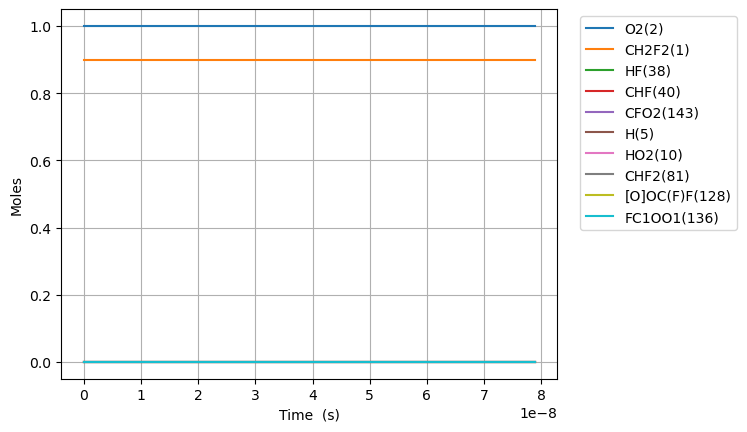

Source data for this figure (header and first rows):
Time (s), Volume (m^3), N2, Ne, CH2F2(1), O2(2), H2O(3), OH(4), CHF2(81), HF(38), HO2(10), CHF(40), FC1OO1(136), [O]C([O])F(138), H(5), CFO2(143), [O]OC(F)F(128), CO2(13)
0.0, 0.2518, 3.76, 0.0, 0.8993, 1.0, 0.0, 0.0, 0.0, 0.0, 0.0, 0.0, 0.0, 0.0, 0.0, 0.0, 0.0, 0.0
2.7696783101375286e-18, 0.2518, 3.76, 0.0, 0.8993, 1.0, -6.941611532253003e-79, 4.345003620270355e-53, 1.8197053721506695e-17, 1.4024573874405003e-16, 1.8197053721060948e-17, 1.4024573874246652e-16, 6.654546277709466e-33, 9.354707021599261e-32, 2.0492571342682523e-27, 1.5834196427425855e-27, 2.009364700497078e-29, 0.0
7.75509926838508e-18, 0.2518, 3.76, 0.0, 0.8993, 1.0, 2.412363430028551e-77, 1.2048767655672114e-51, 5.0951750420153617e-17, 3.926880684833399e-16, 5.095175041897039e-17, 3.926880684737755e-16, 4.0193461558963037e-32, 5.650242993446343e-31, 1.0868449540637348e-26, 9.563854642063656e-27, 1.213656278961363e-28, 0.0
1.7725941184880183e-17, 0.2518, 3.76, 0.0, 0.8993, 1, 2.392860662540882e-75, 2.515615949456398e-50, 1.16461143817187e-16, 8.975727279619193e-16, 1.1646114381478822e-16, 8.975727279158707e-16, 1.9351423637975882e-31, 2.7203487304816524e-30, 4.902895261127823e-26, 4.604584320943101e-26, 5.84323254696243e-28, 0.0
3.7667625017870386e-17, 0.2518, 3.76, 0.0, 0.8993, 1, 1.8481176459105996e-73, 4.558357706408262e-49, 2.474799306102119e-16, 1.9073420469190765e-15, 2.474799306064197e-16, 1.90734204671797e-15, 8.451276937167568e-31, 1.1880477179637151e-29, 2.0743843177743244e-25, 2.0109429461256676e-25, 2.5518931674787813e-27, 0.0
7.75509926838508e-17, 0.2518, 3.76, 0.0, 0.8993, 1, 1.2946856517198593e-71, 7.744791047290549e-48, 5.095175041920942e-16, 3.926880684833383e-15, 5.095175041896657e-16, 3.9268806839938e-15, 3.528243284470259e-30, 4.9598649988374536e-29, 8.52611282155324e-25, 8.395290944404448e-25, 1.065365162266294e-26, 0.0
1.5731772801581162e-16, 0.2518, 3.76, 0.0, 0.8993, 1, 8.661917950415776e-70, 1.2762708866057038e-46, 1.0335926513391892e-15, 7.965957960661966e-15, 1.0335926513560906e-15, 7.965957957232e-15, 1.4414037532676238e-29, 2.026266397507639e-28, 3.456372550662187e-24, 3.429750281766644e-24, 4.3523642994625863e-26, 0.0
3.168511986797333e-16, 0.2518, 3.76, 0.0, 0.8993, 1, 5.666852605591989e-68, 2.0721148523277316e-45, 2.0817429455667e-15, 1.6044112512319014e-14, 2.0817429456886713e-15, 1.604411249845454e-14, 5.826394519489801e-29, 8.190490398809525e-28, 1.3917557355230218e-23, 1.3863599003772956e-23, 1.759295231298763e-25, 0.0
6.359181400075766e-16, 0.2518, 3.76, 0.0, 0.8993, 1, 3.6666914738944213e-66, 3.3396085559826715e-44, 4.178043533755006e-15, 3.220042161563265e-14, 4.178043534352757e-15, 3.22004215598842e-14, 2.3427757237415255e-28, 3.293358274770232e-27, 5.585457600698334e-23, 5.574492181057834e-23, 7.0740486932524505e-25, 0.0
1.2740520226632633e-15, 0.2518, 3.76, 0.0, 0.8993, 1, 2.359528637431826e-64, 5.36281747997292e-43, 8.370644709064749e-15, 6.451303982225804e-14, 8.370644711676619e-15, 6.451303959868184e-14, 9.395643556758495e-28, 1.3207824500742547e-26, 2.2378720926015654e-22, 2.235620686623769e-22, 2.8370098762920082e-24, 0.0
2.5503197879746367e-15, 0.2518, 3.76, 0.0, 0.8993, 1, 1.5142213083647563e-62, 8.596088588468956e-42, 1.6755847055416774e-14, 1.2913827623550133e-13, 1.675584706630712e-14, 1.2913827534003033e-13, 3.763210290105477e-27, 5.290006811920816e-26, 8.958868577987612e-22, 8.954143656148602e-22, 1.1362836915542096e-23, 0.0
5.1028553185973835e-15, 0.2518, 3.76, 0.0, 0.8993, 1, 9.70422947375485e-61, 1.3766216425198635e-40, 3.352625173105097e-14, 2.5838874906195806e-13, 3.3526251775499214e-14, 2.583887454777403e-13, 1.5063065644488355e-26, 2.1173716116132316e-25, 3.585023668873721e-21, 3.583990958884445e-21, 4.548095723140839e-23, 0.0
1.0207926379842877e-14, 0.2518, 3.76, 0.0, 0.8993, 1, 6.214938144346328e-59, 2.2035929934858495e-39, 6.706706101403996e-14, 5.168896947147515e-13, 6.70670611936078e-14, 5.168896803732121e-13, 6.027522237375204e-26, 8.472166596612e-25, 1.434304723396434e-20, 1.4340632033834634e-20, 1.8198304790140751e-22, 0.0
2.041806850233386e-14, 0.2518, 3.76, 0.0, 0.8993, 1, 3.978914861408227e-57, 3.5265475844430755e-38, 1.3414867930690047e-13, 1.03389158601986e-12, 1.3414868002872261e-13, 1.0338915286443647e-12, 2.411668559759803e-25, 3.389356021196606e-24, 5.737809323150523e-20, 5.737186486499875e-20, 7.280505101049414e-22, 0.0
4.083835274731583e-14, 0.2518, 3.76, 0.0, 0.8993, 1, 2.5469389343772128e-55, 5.643115039779099e-37, 2.683119148001526e-13, 2.0678953686281606e-12, 2.683119176945429e-13, 2.0678951391075113e-12, 9.649596832012003e-25, 1.3558029142413443e-23, 2.295241734607892e-19, 2.2950612627332796e-19, 2.9124376036507405e-21, 0.0
8.167892123727977e-14, 0.2518, 3.76, 0.0, 0.8993, 1, 1.630179522566263e-53, 9.029494583766149e-36, 5.366383814167887e-13, 4.1359029338370975e-12, 5.366383930085487e-13, 4.135902015717228e-12, 3.8617056685575626e-24, 5.423033683371822e-23, 9.18120228974093e-19, 9.180617762413757e-19, 1.1650212832787308e-20, 0.0
1.6336005821720766e-13, 0.2518, 3.76, 0.0, 0.8993, 1, 1.0433591309749389e-51, 1.4447597744719846e-34, 1.073291297170649e-12, 8.27191806422431e-12, 1.073291343566036e-12, 8.271914391670817e-12, 1.5460813374155108e-23, 2.168938742408789e-22, 3.672527457160153e-18, 3.6723211381192006e-18, 4.660170638337412e-20, 0.0
3.2672233217706346e-13, 0.2518, 3.76, 0.0, 0.8993, 1, 6.677638344961245e-50, 2.3116475074122713e-33, 2.146597058761212e-12, 1.654394832487611e-11, 2.1465972443990476e-12, 1.654393363451829e-11, 6.195324998886637e-23, 8.673293330020513e-22, 1.4690198677647708e-17, 1.468942853628462e-17, 1.8640797725028817e-19, 0.0
6.534468800967749e-13, 0.2518, 3.76, 0.0, 0.8993, 1, 4.273731221770953e-48, 3.6986594424929184e-32, 4.293208302277617e-12, 3.3088008845689185e-11, 4.293209044938267e-12, 3.308795008400375e-11, 2.4868848233491127e-22, 3.467296727945059e-21, 5.876093853816306e-17, 5.875796944265335e-17, 7.45629745273606e-19, 0.0
1e-12, 0.2518, 3.76, 0.0, 0.8993, 1, 1.4706694832585659e-46, 3.3122178014046153e-31, 6.5700945496214e-12, 5.063611114017752e-11, 6.570096473982051e-12, 5.0635958886558615e-11, 6.480645223035523e-22, 8.975266836921053e-21, 1.5225156528343247e-16, 1.5224399558122404e-16, 1.931930352631531e-18, 0.0
1.3068959759361981e-12, 0.2518, 3.76, 0.0, 0.8993, 1, 2.7351989652746353e-46, 5.917867247012059e-31, 8.58642967068281e-12, 6.617612988535323e-11, 8.58643264151788e-12, 6.617589483837157e-11, 1.0017387283991055e-21, 1.385294291293974e-20, 2.350437708301276e-16, 2.3503212698285563e-16, 2.9824789171646734e-18, 0.0
1.960345071775621e-12, 0.2518, 3.76, 0.0, 0.8993, 1, 1.5608537335371706e-45, 2.256187248073439e-30, 1.2879649920491653e-11, 9.92642509230552e-11, 1.2879656233607064e-11, 9.926375144837108e-11, 2.1389376706176666e-21, 2.94136478857499e-20, 4.994677185735229e-16, 4.994431315255375e-16, 6.3377024564552025e-18, 0.0
2.613794167615044e-12, 0.2518, 3.76, 0.0, 0.8993, 1, 6.106490216029294e-45, 6.070437152906225e-30, 1.717286905173542e-11, 1.3235237195879507e-10, 1.717287982121421e-11, 1.323515199142371e-10, 3.664844813004972e-21, 5.013878090142922e-20, 8.520325446370418e-16, 8.519907543338874e-16, 1.0811269095574428e-17, 0.0
3.9206923592938904e-12, 0.2518, 3.76, 0.0, 0.8993, 1, 5.114142795860567e-44, 2.4552898515001038e-29, 2.575930468911617e-11, 1.985286140256699e-10, 2.5759326985935476e-11, 1.9852684997781278e-10, 7.643040429230296e-21, 1.0367675180745683e-19, 1.7640227061625222e-15, 1.7639365373020222e-15, 2.238298816925118e-17, 0.0
5.227590550972736e-12, 0.2518, 3.76, 0.0, 0.8993, 1, 2.0099111384805572e-43, 6.650699957284377e-29, 3.434573621339389e-11, 2.6470485608532935e-10, 3.434577413424442e-11, 2.647018559059229e-10, 1.3088394979764505e-20, 1.7611817186020487e-19, 3.000136343282235e-15, 2.9999901998583186e-15, 3.8066993955812165e-17, 0.0
6.534488742651582e-12, 0.2518, 3.76, 0.0, 0.8993, 1, 6.311402165840868e-43, 1.494057760348296e-28, 4.293216333098449e-11, 3.308810981372581e-10, 4.293222126502486e-11, 3.308765145476038e-10, 2.0135972037708e-20, 2.687427175616329e-19, 4.583523547537321e-15, 4.5833007756531256e-15, 5.815681224262451e-17, 0.0
9.148285126009275e-12, 0.2518, 3.76, 0.0, 0.8993, 1, 5.745000499217213e-42, 5.7937437102867555e-28, 6.010500407071793e-11, 4.6323358221743794e-10, 6.010511547327933e-11, 4.632247681677987e-10, 3.934218794603993e-20, 5.153338896669399e-19, 8.81392161949042e-15, 8.813494963147069e-15, 1.1182921773435818e-16, 0.0
1e-11, 0.2518, 3.76, 0.0, 0.8993, 1, 1.3946103550432905e-41, 8.841584258239854e-28, 6.57008316124787e-11, 5.063611112019965e-10, 6.570096428548602e-11, 5.063506141675768e-10, 4.714626926873911e-20, 6.13053824642633e-19, 1.0496881648897192e-14, 1.0496374219546227e-14, 1.331804366788255e-16, 0.0
1.437587789272466e-11, 0.2518, 3.76, 0.0, 0.8993, 1, 1.0672574126510225e-40, 3.726315055614313e-27, 9.44506319066286e-11, 7.279385502836653e-10, 9.445090368003555e-11, 7.279170468381614e-10, 9.922052699832385e-20, 1.2497099937995938e-18, 2.150313010137777e-14, 2.1502096573374488e-14, 2.728069349694637e-16, 0.0
1.9603470659440044e-11, 0.2518, 3.76, 0.0, 0.8993, 1, 5.649308784869965e-40, 1.2297225361563929e-26, 1.2879618816727118e-10, 9.926435182242748e-10, 1.2879669160982727e-10, 9.92603682650019e-10, 1.8928619324378415e-19, 2.3023596629391286e-18, 3.98349857618649e-14, 3.983308261006382e-14, 5.053457078926329e-16, 0.0
3.005865619287081e-11, 0.2518, 3.76, 0.0, 0.8993, 1, 8.598490458025206e-39, 7.030216679875646e-26, 1.9748708610968954e-10, 1.5220534537287526e-09, 1.9748826666085812e-10, 1.5219600314178516e-09, 4.712608473514678e-19, 5.335819386713188e-18, 9.342091214694746e-14, 9.34165038208772e-14, 1.1849594946845619e-15, 0.0
5.0969027259732354e-11, 0.2518, 3.76, 0.0, 0.8993, 1, 2.4460417830170936e-37, 6.176697353957595e-25, 3.3486802422322265e-10, 2.5808733232307515e-09, 3.348714136711825e-10, 2.5806050426476183e-09, 1.5119463870321873e-18, 1.4953511105816044e-17, 2.682764575763832e-13, 2.6826411767549947e-13, 3.4017878613837358e-15, 0.0
9.278976939345542e-11, 0.2518, 3.76, 0.0, 0.8993, 1, 1.0152604636352141e-35, 7.145395725812509e-24, 6.096264737035207e-10, 4.69851305620691e-09, 6.096376964763152e-10, 4.697624356873558e-09, 6.015160738214439e-18, 4.719020640777357e-17, 8.8868486443434e-13, 8.886461279842541e-13, 1.1261509251531003e-14, 0.0
9.999999999999999e-11, 0.2518, 3.76, 0.0, 0.8993, 1, 1.650704702997757e-35, 9.791478411948188e-24, 6.569965678881551e-10, 5.063611091376794e-09, 6.570096010379172e-10, 5.062578952667186e-09, 7.1799506761915e-18, 5.4355230622616395e-17, 1.0321217298699829e-12, 1.0320771744274914e-12, 1.307770521427458e-14, 0.0
1.346105115271785e-10, 0.2518, 3.76, 0.0, 0.8993, 1, 6.603266136245942e-35, 2.8719196208616216e-23, 8.843803597516309e-10, 6.816152781145801e-09, 8.844039658254629e-10, 6.814282768945342e-09, 1.4361395941985755e-17, 9.532894423230232e-17, 1.8699801895031158e-12, 1.869902510120099e-12, 2.368375324352118e-14, 0.0
1.7643125366090157e-10, 0.2518, 3.76, 0.0, 0.8993, 1, 2.755272230485499e-34, 7.95825743655826e-23, 1.159129690137412e-09, 8.933792498047226e-09, 1.1591702238120374e-09, 8.930580338038724e-09, 2.7341243407816513e-17, 1.5752344629037002e-16, 3.2121022189397457e-12, 3.2119751438118318e-12, 4.0660749832883356e-14, 0.0
2.1825199579462464e-10, 0.2518, 3.76, 0.0, 0.8993, 1, 8.900464259429588e-34, 1.792015948307393e-22, 1.4338744728745657e-09, 1.1051432206910966e-08, 1.4339364725997194e-09, 1.1046517124885382e-08, 4.5682726691951156e-17, 2.3207249240372223e-16, 4.9149890301992576e-12, 4.914804270365452e-12, 6.218448516645478e-14, 0.0
3.018934800620708e-10, 0.2518, 3.76, 0.0, 0.8993, 1, 5.827984955742741e-33, 6.254431171265282e-22, 1.983350425034364e-09, 1.528671160052457e-08, 1.983468950598997e-09, 1.527730857632574e-08, 1.0070226217928199e-16, 4.129665543647434e-16, 9.402827504880686e-12, 9.402510530010038e-12, 1.1884254012852601e-13, 0.0
3.855349643295169e-10, 0.2518, 3.76, 0.0, 0.8993, 1, 2.270232196870133e-32, 1.6133476677507188e-21, 2.532808280250957e-09, 1.952199096198483e-08, 2.5330014171704976e-09, 1.9506657608815486e-08, 1.8391446244397162e-16, 6.274904037523545e-16, 1.533299874030321e-11, 1.5332541764475954e-11, 1.9359389698104375e-13, 0.0
4.691764485969631e-10, 0.2518, 3.76, 0.0, 0.8993, 1, 6.865486968797679e-32, 3.478478348628686e-21, 3.082248105706222e-09, 2.375727029128988e-08, 3.0825338905716607e-09, 2.3734564733220135e-08, 2.990238091316729e-16, 8.669543658313104e-16, 2.2704978595220455e-11, 2.2704392091575125e-11, 2.863713725625758e-13, 0.0
6.364594171318553e-10, 0.2518, 3.76, 0.0, 0.8993, 1, 4.733256651764673e-31, 1.1874337809425443e-20, 4.1810739267683686e-09, 3.222782885342704e-08, 4.181598928871303e-09, 3.218605524387585e-08, 6.326111131525468e-16, 1.4025421457938965e-15, 4.177231752245375e-11, 4.177157439794317e-11, 5.257452393184735e-13, 0.0
8.037423856667476e-10, 0.2518, 3.76, 0.0, 0.8993, 1, 1.8969279050852678e-30, 3.019865937739158e-20, 5.279828403670793e-09, 4.069838728692156e-08, 5.280664206798902e-09, 4.0631784061249085e-08, 1.116442229315668e-15, 1.9842863983966315e-15, 6.660077046601014e-11, 6.660012494384641e-11, 8.364486804715447e-13, 0.0
9.999999999999999e-10, 0.2518, 3.76, 0.0, 0.8993, 1, 7.81830137192299e-30, 7.324034123957926e-20, 6.5688050029922455e-09, 5.063610884549407e-08, 6.5700962034838725e-09, 5.053303570434421e-08, 1.883833545310785e-15, 2.7056623447774196e-15, 1.0306856974728622e-10, 1.0306855165399139e-10, 1.2912186581614947e-12, 0.0
1.1383083227365322e-09, 0.2518, 3.76, 0.0, 0.8993, 1, 1.6558616518472347e-29, 1.2299413785961368e-19, 7.477125346160917e-09, 5.7639503767925115e-08, 7.478796041639767e-09, 5.750597228577123e-08, 2.559233573783174e-15, 3.226999867013052e-15, 1.3352482340073467e-10, 1.3352569592045412e-10, 1.6698230821241227e-12, 0.0
1.4728742598063168e-09, 0.2518, 3.76, 0.0, 0.8993, 1, 7.443495951818164e-29, 3.431887945869612e-19, 9.6741429612146e-09, 7.458061973418544e-08, 9.676930517034884e-09, 7.435716079583049e-08, 4.665885718291533e-15, 4.500545301811094e-15, 2.2344468222104443e-10, 2.2344977192393724e-10, 2.7824664605782914e-12, 0.0
1.8074401968761013e-09, 0.2518, 3.76, 0.0, 0.8993, 1, 2.4324376324817947e-28, 7.730622454087253e-19, 1.1870885219791574e-08, 9.152173518558765e-08, 1.1875068753154394e-08, 9.118538093260636e-08, 7.445726796963602e-15, 5.778127624386885e-15, 3.363279027682601e-10, 3.3634102912687797e-10, 4.170407777261664e-12, 0.0
2.142006133945886e-09, 0.2518, 3.76, 0.0, 0.8993, 1, 6.540092321496023e-28, 1.5166993026043865e-18, 1.4067356035459842e-08, 1.084628501220171e-07, 1.4073211868681191e-08, 1.079906639975342e-07, 1.0897351302387967e-14, 7.0578993528970245e-15, 4.721420678795888e-10, 4.7216816923224e-10, 5.8297333853919496e-12, 0.0
2.476572071015671e-09, 0.2518, 3.76, 0.0, 0.8993, 1, 1.5322854778476373e-27, 2.699819629828066e-18, 1.6263559265524428e-08, 1.2540396454335936e-07, 1.6271360980806425e-08, 1.2477304125220392e-07, 1.5018096242055176e-14, 8.340946502277156e-15, 6.308548000321145e-10, 6.308999321126759e-10, 7.756585901248725e-12, 0.0
3.14570394515524e-09, 0.2518, 3.76, 0.0, 0.8993, 1, 6.344493268624896e-27, 6.98838427750048e-18, 2.0655178138908876e-08, 1.5928619184032558e-07, 2.0667681656144846e-08, 1.582692031769105e-07, 2.5261206660352367e-14, 1.0909861273877105e-14, 1.0168466693981993e-09, 1.0169524923471699e-09, 1.2397701275375823e-11, 0.0
3.8148358192948095e-09, 0.2518, 3.76, 0.0, 0.8993, 1, 1.9964240797613647e-26, 1.506990384171954e-17, 2.5045771611460963e-08, 1.931684170755756e-07, 2.506403968540874e-08, 1.9167411596115983e-07, 3.815976980106577e-14, 1.3479834222556037e-14, 1.4940453675495563e-09, 1.4942494748117305e-09, 1.8063981755505704e-11, 0.0
4.483967693434379e-09, 0.2518, 3.76, 0.0, 0.8993, 1, 5.220288291962447e-26, 2.8714958059222944e-17, 2.9435368607549198e-08, 2.2705064024820218e-07, 2.946044394932758e-08, 2.2498802817526676e-07, 5.369905727715825e-14, 1.6044728104138283e-14, 2.062193461002994e-09, 2.06254232915005e-09, 2.4726502346277083e-11, 0.0
5.153099567573949e-09, 0.2518, 3.76, 0.0, 0.8993, 1, 1.1951789765353057e-25, 5.002858448976186e-17, 3.3823997238579616e-08, 2.609328613573019e-07, 3.385690330335572e-08, 2.582111877115511e-07, 7.186243695281046e-14, 1.860302679179809e-14, 2.7210342164984058e-09, 2.721583180287026e-09, 3.2357151016068076e-11, 0.0
5.822231441713518e-09, 0.2518, 3.76, 0.0, 0.8993, 1, 2.4755871617920253e-25, 8.144869045857446e-17, 3.821168482750949e-08, 2.9481508040197487e-07, 3.825342657785226e-08, 2.9134384178925797e-07, 9.263211887355182e-14, 2.115610093230512e-14, 3.47031159688888e-09, 3.4711248244971186e-09, 4.0928604183206867e-11, 0.0
7.160495189992656e-09, 0.2518, 3.76, 0.0, 0.8993, 1, 8.589053479057956e-25, 1.860228690199961e-16, 4.6984342384789944e-08, 3.625795122944597e-07, 4.7046700084567175e-08, 3.57338619090651e-07, 1.4192186688776227e-13, 2.624691279453023e-14, 5.239155565024502e-09, 5.240725035028959e-09, 6.078841579564536e-11, 0.0
8.498758938271795e-09, 0.2518, 3.76, 0.0, 0.8993, 1, 2.3985570282069346e-24, 3.6858143414832324e-16, 5.5753544844136675e-08, 4.303439359185309e-07, 5.5840334612005554e-08, 4.2297432441533366e-07, 2.0143124928787865e-13, 3.1319811929238345e-14, 7.3666909831520554e-09, 7.369378752135989e-09, 8.410236746638249e-11, 0.0
9.837022686550935e-09, 0.2518, 3.76, 0.0, 0.8993, 1, 5.748804148774874e-24, 6.605470315642091e-16, 6.45194844042403e-08, 4.981083512671206e-07, 6.463439990410773e-08, 4.882529114094505e-07, 2.710267210855431e-13, 3.637241168533568e-14, 9.850894553675251e-09, 9.855132458537076e-09, 1.1067825555265247e-10, 0.0
9.999999999999999e-09, 0.2518, 3.76, 0.0, 0.8993, 1, 6.342826361634005e-24, 7.052921680521918e-16, 6.558680980808926e-08, 5.063608811725477e-07, 6.570539730941493e-08, 4.961784114597596e-07, 2.801847625944339e-13, 3.6986291829751536e-14, 1.0177693003405852e-08, 1.0182152541733577e-08, 1.14128668290141e-10, 0.0
1.1175286434830074e-08, 0.2518, 3.76, 0.0, 0.8993, 1, 1.231496133752517e-23, 1.098580245202068e-15, 7.328234256322227e-08, 5.658727583332181e-07, 7.342896530839525e-08, 5.531763230873752e-07, 3.5057534544624e-13, 4.140399671194127e-14, 1.268975399974696e-08, 1.2696043266500673e-08, 1.4033457699954344e-10, 0.0
1.2513550183109213e-08, 0.2518, 3.76, 0.0, 0.8993, 1, 2.4202840922546142e-23, 1.7245385067944271e-15, 8.204229073486695e-08, 6.336371571098705e-07, 8.222409977824712e-08, 6.177464918924868e-07, 4.3994475941562133e-13, 4.641557404870923e-14, 1.588126800223909e-08, 1.589017885705019e-08, 1.728999131076396e-10, 0.0
1.3851813931388352e-08, 0.2518, 3.76, 0.0, 0.8993, 1, 4.441862278972632e-23, 2.5854374824582102e-15, 9.079949080621768e-08, 7.014015475901811e-07, 9.10198718750914e-08, 6.819653397557601e-07, 5.390041625696875e-13, 5.14075491880681e-14, 1.9423446140334345e-08, 1.9435617422708933e-08, 2.0821237193671985e-10, 0.0
... 29 more rows
